Photos from the image-classification dataset "PlantVillage" in the GitHub repository sss41097/PlantVillage. Its 16 classes are: Potato___Early_blight, Potato___Late_blight, Potato___healthy, Rice__Bacterial leaf blight, Rice__Brown spot, Rice__Leaf smut, Tomato__Late_Blight, Tomato___Bacterial_spot, Tomato___Early_blight, Tomato___Late_blight, Tomato___Leaf_Mold, Tomato___Septoria_leaf_spot, Tomato___Spider_mites Two-spotted_spider_mite, Tomato___Target_Spot, Tomato___Tomato_mosaic_virus, Tomato___healthy.

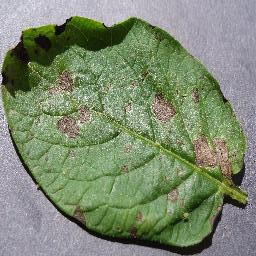
Label: Potato___Early_blight

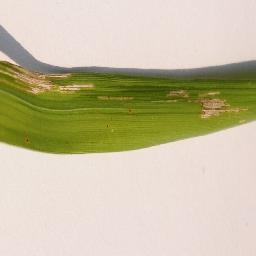
Label: Rice__Bacterial leaf blight

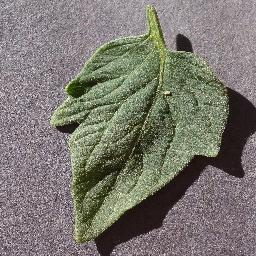
Label: Tomato___healthy

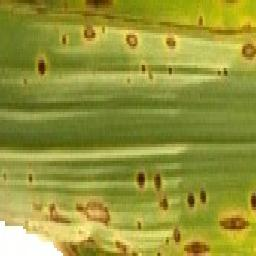
Label: Rice__Brown spot

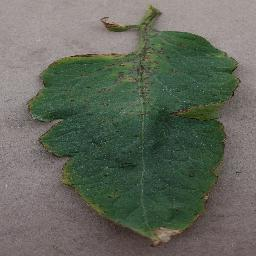
Label: Tomato___Bacterial_spot

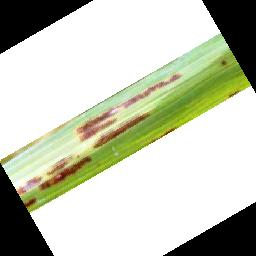
Label: Rice__Leaf smut
